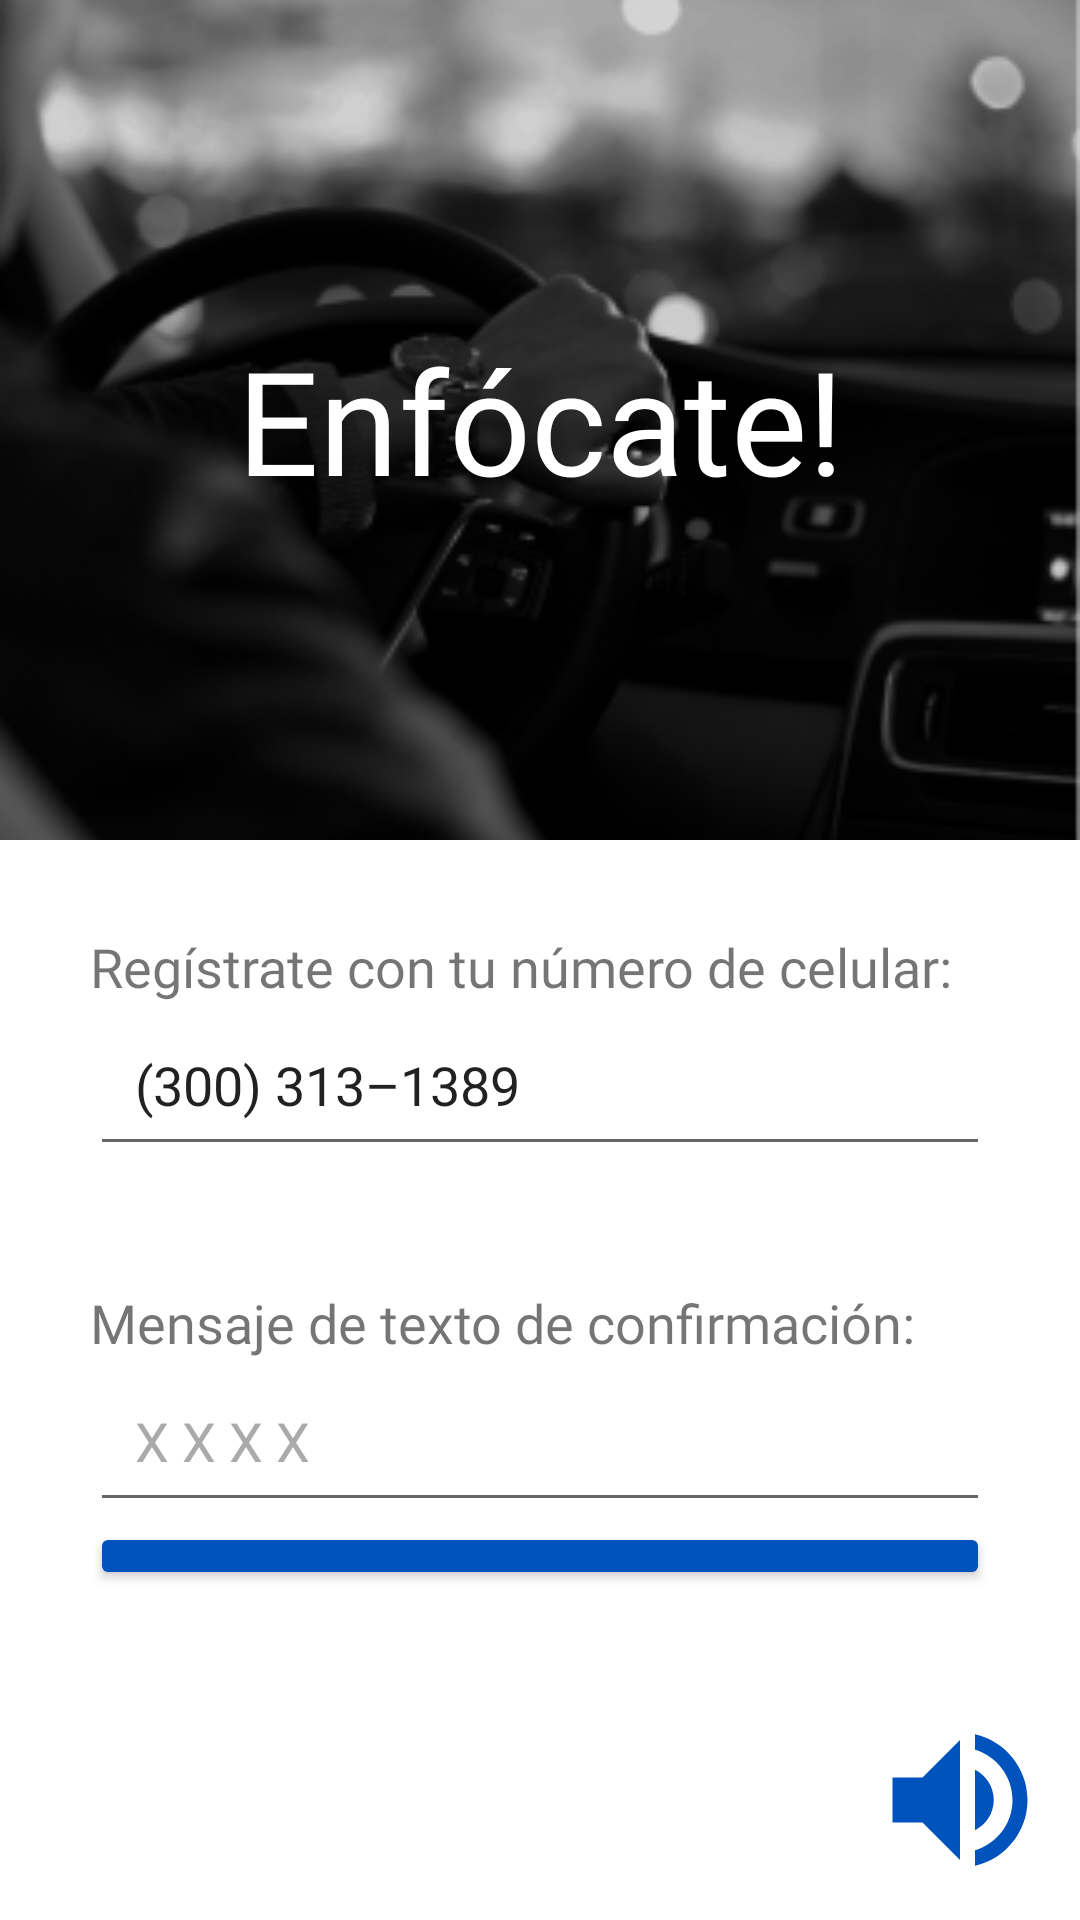

Android layout source for this screen:
<!-- AndroidManifest.xml: application theme Theme.Alarmas -->
<!-- res/layout/fragment_s_m_s_confirmation.xml -->
<?xml version="1.0" encoding="utf-8"?>
<androidx.constraintlayout.widget.ConstraintLayout xmlns:android="http://schemas.android.com/apk/res/android"
    xmlns:app="http://schemas.android.com/apk/res-auto"
    xmlns:tools="http://schemas.android.com/tools"
    android:layout_width="match_parent"
    android:layout_height="match_parent"
    android:weightSum="100"
    tools:context=".SMSConfirmation">

    <FrameLayout
        android:id="@+id/frameLayout"
        android:layout_width="match_parent"
        android:layout_height="0dp"
        android:layout_weight="50"
        app:layout_constraintDimensionRatio=""
        app:layout_constraintStart_toStartOf="parent"
        app:layout_constraintEnd_toEndOf="parent"
        app:layout_constraintTop_toTopOf="parent"
        app:layout_constraintBottom_toTopOf="@id/linearLayout">

        <ImageView
            android:id="@+id/firstScreenBackground"
            android:layout_width="match_parent"
            android:layout_height="match_parent"
            android:backgroundTint="@android:color/transparent"
            android:contentDescription="@string/firstBackgroundDescription"
            android:scaleType="centerCrop"
            app:srcCompat="@drawable/first" />

        <TextView
            android:textSize="48sp"
            android:textColor="@color/white"
            android:fontFamily="@font/righteous"
            android:textAlignment="center"
            android:id="@+id/helloMessage"
            android:layout_width="match_parent"
            android:layout_height="wrap_content"
            android:layout_gravity="center"
            android:text="@string/helloSecondScreen" />

    </FrameLayout>

    <LinearLayout
        android:id="@+id/linearLayout"
        android:layout_width="match_parent"
        android:layout_height="0dp"
        android:layout_weight="40"
        android:orientation="vertical"
        android:padding="30dp"
        app:layout_constraintBottom_toBottomOf="@id/constraintLayoutAudio"
        app:layout_constraintEnd_toEndOf="parent"
        app:layout_constraintStart_toStartOf="parent"
        app:layout_constraintTop_toBottomOf="@id/frameLayout">

        <TextView
            android:id="@+id/phoneLabel"
            android:layout_width="match_parent"
            android:layout_height="wrap_content"
            android:fontFamily="@font/khula"
            android:labelFor="@id/phoneInput"
            android:text="@string/phoneLabel"
            android:textSize="18sp" />

        <EditText
            android:text="@string/number_placeholder_fill"
            android:id="@+id/phoneInput"
            android:layout_width="match_parent"
            android:layout_height="wrap_content"
            android:autofillHints=""
            android:ems="10"
            android:fontFamily="@font/khula"
            android:inputType="phone"
            android:padding="15dp"
            android:textSize="18sp" />

        <TextView
            android:id="@+id/smsLabel"
            android:layout_marginTop="40dp"
            android:layout_width="match_parent"
            android:layout_height="wrap_content"
            android:fontFamily="@font/khula"
            android:labelFor="@id/smsInput"
            android:text="@string/smsLabel"
            android:textSize="18sp" />

        <EditText
            android:text="@string/sms_placeholder"
            android:textColor="@color/gray_placeholder"
            android:id="@+id/smsInput"
            android:layout_width="match_parent"
            android:layout_height="wrap_content"
            android:autofillHints=""
            android:ems="10"
            android:fontFamily="@font/khula"
            android:inputType="number"
            android:padding="15dp"
            android:textSize="18sp" />

        <Button
            android:id="@+id/continueButton"
            android:layout_width="match_parent"
            android:layout_height="wrap_content"
            android:backgroundTint="@color/app_blue"
            android:text="@string/continueButton"
            android:textAlignment="center" />

    </LinearLayout>

    <androidx.constraintlayout.widget.ConstraintLayout
        android:id="@+id/constraintLayoutAudio"
        android:layout_width="match_parent"
        android:layout_height="wrap_content"
        android:layout_weight="10"
        android:padding="10dp"
        app:layout_constraintBottom_toBottomOf="parent"
        app:layout_constraintEnd_toEndOf="parent"
        app:layout_constraintStart_toStartOf="parent"
        app:layout_constraintTop_toBottomOf="@id/linearLayout">

        <ImageView
            android:id="@+id/imageIcon"
            android:layout_width="60dp"
            android:layout_height="60dp"
            android:contentDescription="@string/speakerIcon"
            app:layout_constraintBottom_toBottomOf="parent"
            app:layout_constraintEnd_toEndOf="parent"
            app:layout_constraintTop_toTopOf="parent"
            app:srcCompat="@drawable/baseline_volume_up_24" />
    </androidx.constraintlayout.widget.ConstraintLayout>

</androidx.constraintlayout.widget.ConstraintLayout>
<!-- resources referenced by this layout -->
<resources>
  <color name="app_blue">#0052BD</color>
  <color name="gray_placeholder">#AAA</color>
  <color name="white">#FFFFFFFF</color>
  <!-- drawable baseline_volume_up_24 (drawable) -->
  <vector android:autoMirrored="true" android:height="60dp"
      android:tint="#0052BD" android:viewportHeight="24"
      android:viewportWidth="24" android:width="60dp" xmlns:android="http://schemas.android.com/apk/res/android">
      <path android:fillColor="@android:color/white" android:pathData="M3,9v6h4l5,5L12,4L7,9L3,9zM16.5,12c0,-1.77 -1.02,-3.29 -2.5,-4.03v8.05c1.48,-0.73 2.5,-2.25 2.5,-4.02zM14,3.23v2.06c2.89,0.86 5,3.54 5,6.71s-2.11,5.85 -5,6.71v2.06c4.01,-0.91 7,-4.49 7,-8.77s-2.99,-7.86 -7,-8.77z"/>
  </vector>
  <!-- drawable first: png bitmap (drawable-anydpi-v26, 44278 bytes) -->
  <string name="continueButton">Continuar</string>
  <string name="firstBackgroundDescription">A photo of the hand of a driver taken from the back seat</string>
  <string name="helloSecondScreen">Enfócate!</string>
  <string name="number_placeholder_fill">(300) 313–1389</string>
  <string name="phoneLabel">Regístrate con tu número de celular: </string>
  <string name="smsLabel">Mensaje de texto de confirmación: </string>
  <string name="sms_placeholder">X X X X</string>
  <string name="speakerIcon">An icon of a speaker, indicating that an audio is being reproduced</string>
  <style name="Theme.Alarmas" parent="Theme.MaterialComponents.DayNight.NoActionBar">
          
          <item name="colorPrimary">@color/purple_500</item>
          <item name="colorPrimaryVariant">@color/purple_700</item>
          <item name="colorOnPrimary">@color/white</item>
          
          <item name="colorSecondary">@color/teal_200</item>
          <item name="colorSecondaryVariant">@color/teal_700</item>
          <item name="colorOnSecondary">@color/black</item>
          
          <item name="android:statusBarColor">?attr/colorPrimaryVariant</item>
          
      </style>
  <color name="purple_500">#FF6200EE</color>
  <color name="purple_700">#FF3700B3</color>
  <color name="teal_200">#FF03DAC5</color>
  <color name="teal_700">#FF018786</color>
  <color name="black">#FF000000</color>
</resources>
